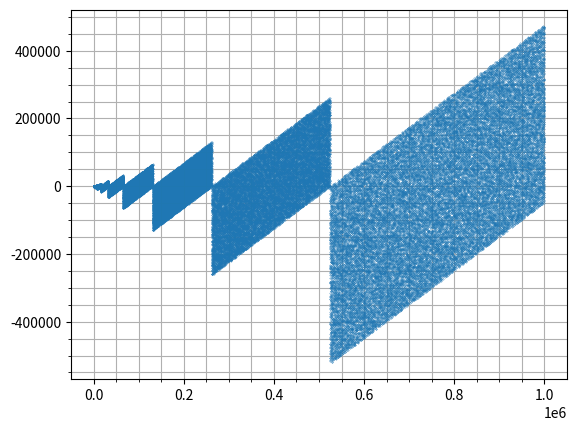

Generate this figure with matplotlib:
#!/usr/bin/env python3
"""
    prime_minus_binary_reversal.py
    2019.08
    https://oeis.org/A265326
n-th prime minus its binary reversal.
"""

import numpy as np
import matplotlib.pyplot as plt


def sieve(n):
    """ Sieve of Erathostenes up to n"""
    primes = np.ones(n, dtype=bool)
    primes[0:2] = False
    for i in range(2, int(n ** 0.5) + 1):
        if primes[i]:
            primes[i * i :: i] = False
    return np.nonzero(primes)[0]


def prime_minus_binary_reversal(num):
    binary_reversed = f"{num:b}"[::-1]
    return num - int(binary_reversed, 2)



fig, ax = plt.subplots(1)

primes = sieve(1000000)
reversal = np.vectorize(prime_minus_binary_reversal)

ax.plot(primes, reversal(primes), ".", markersize=0.5)

ax.minorticks_on()
ax.grid(True, which="both")
plt.show()
